The GitHub repository IamMohitM/Datasets contains a labelled image folder "NIKE DATASET" with 2 categories: Nike, non Nike. Examples follow, each with its label.

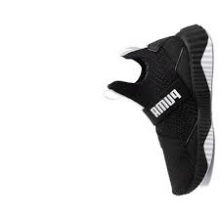
Label: non Nike

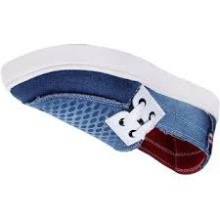
Label: non Nike

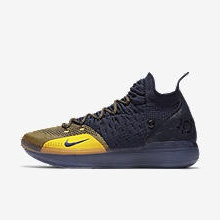
Label: Nike

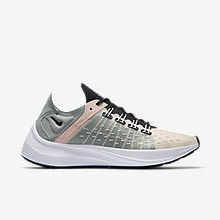
Label: Nike

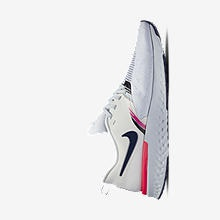
Label: Nike

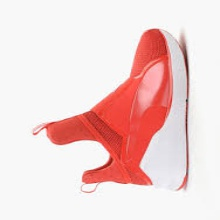
Label: non Nike
